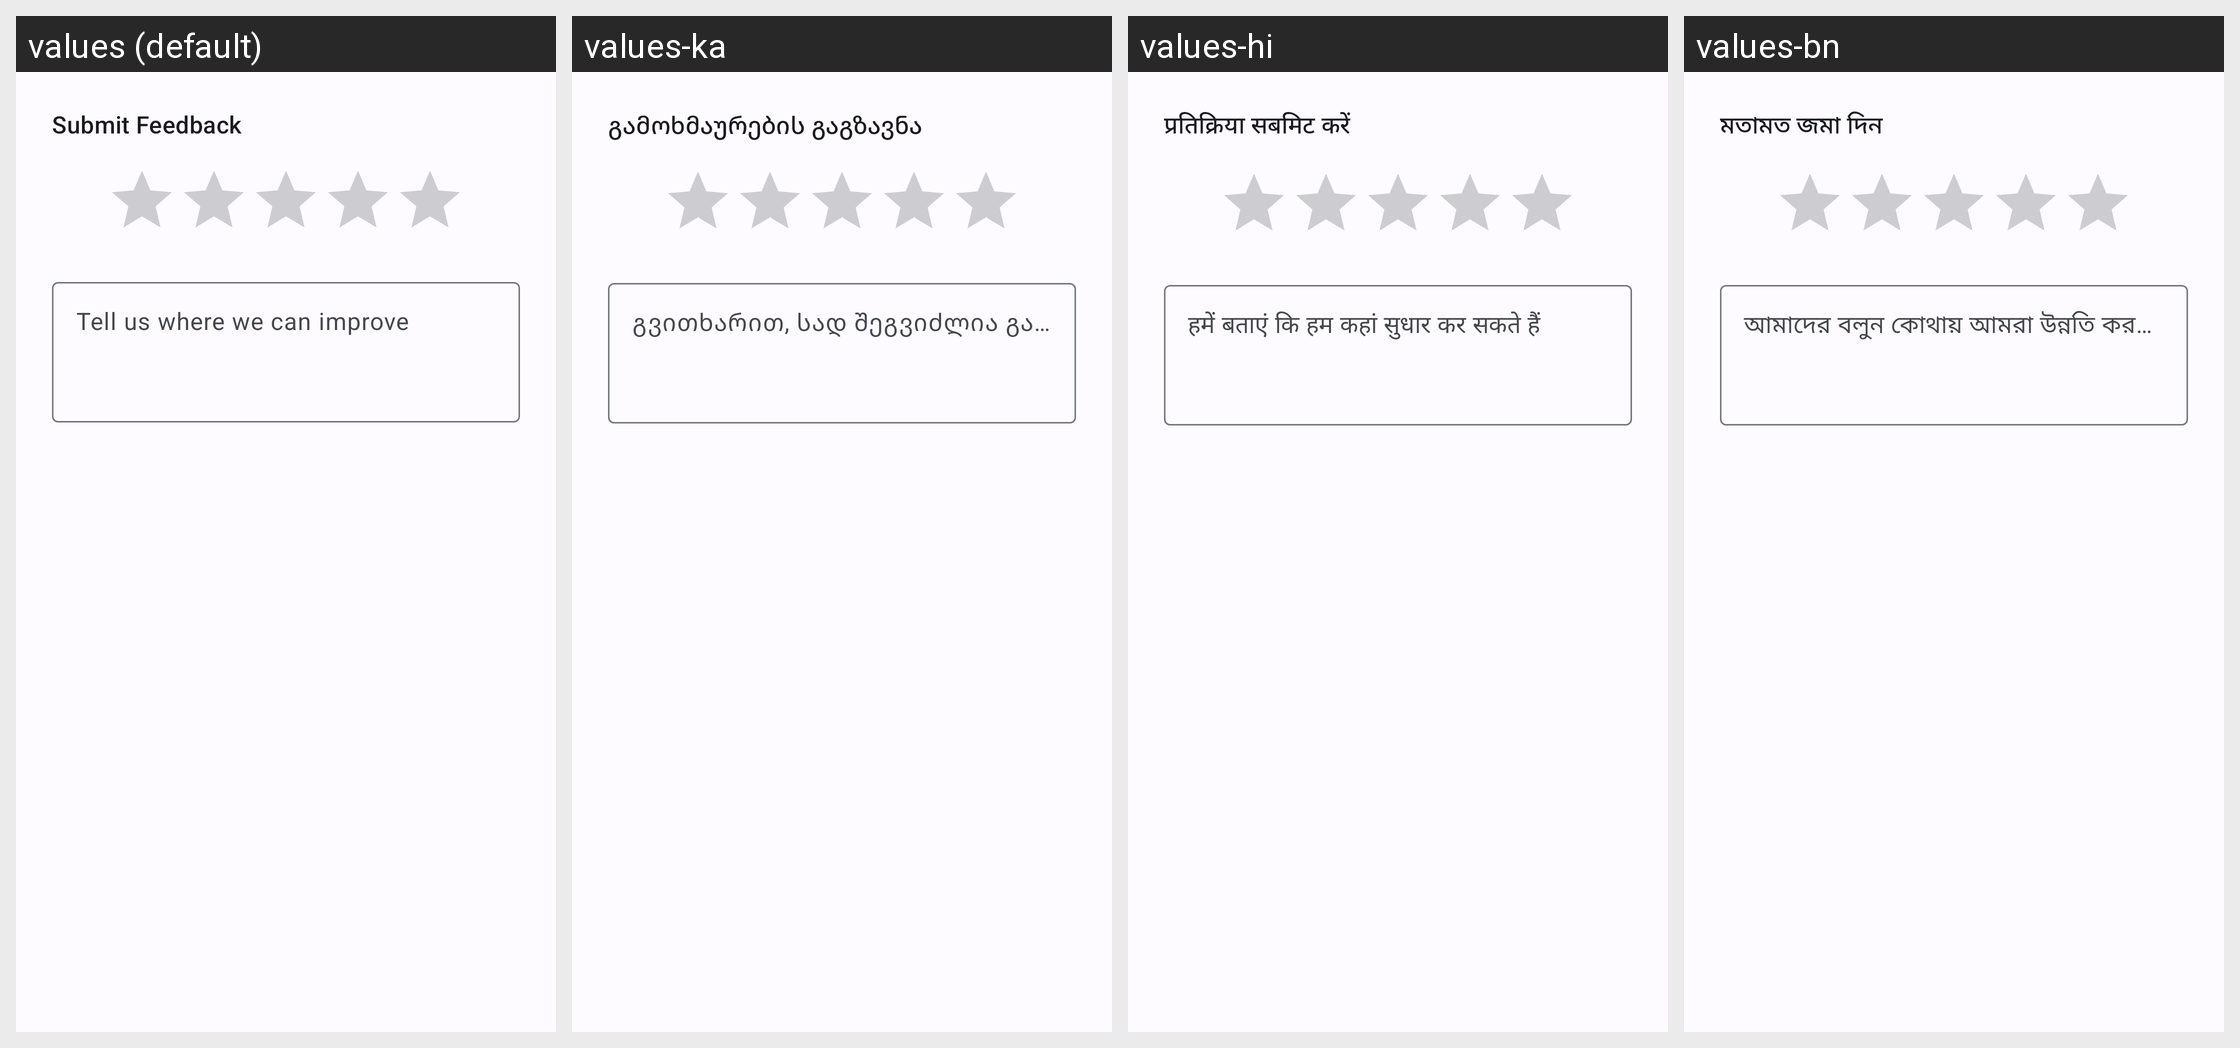

The Android screen above is rendered under several locales of the same app. Produce the string resources it draws, with the default and per-locale values.
Android screen res/layout/dialog_rating.xml rendered under 4 locales, left to right: values (default), values-ka, values-hi, values-bn. Device: Nexus 5 (rendered at 1080×1920; each locale shown at half size, 540×960, under a caption strip naming it); theme Theme.AllTrans.
Other locales in the repository, not shown: values-af, values-am, values-ar, values-as, values-az, values-bg, values-bo, values-bs, values-ca, values-cs, values-cy, values-da, values-de, values-el, values-es, values-et, values-fa, values-fi, values-fil, values-fj, values-fr, values-ga, values-gu, values-hr, values-ht, values-hu, values-hy, values-in, values-is, values-it, values-iu, values-iw, values-ja, values-kk, values-km, values-kn, values-ko, values-ku, values-ky, values-lo, values-lt, values-lv, values-mg, values-mi, values-mk, values-ml, values-mn, values-mr, values-ms, values-mt, values-my, values-nb, values-ne, values-nl, values-or, values-pa, values-pl, values-ps, values-pt, values-ro, values-ru, values-sk, values-sl, values-sq, values-sr, values-sv, values-sw, values-ta, values-te, values-th, values-ti, values-tk, values-to, values-tr, values-tt, values-ug, values-uk, values-ur, values-uz, values-vi, values-yue, values-zh, values-zh-rTW.
Strings drawn on this screen, with the default value and each locale's value (text and hints the layout hard-codes, and strings that could not be matched under every locale, appear in the picture but are not listed):

feedback_formTitle
  values: Submit Feedback
  values-ka: გამოხმაურების გაგზავნა
  values-hi: प्रतिक्रिया सबमिट करें
  values-bn: মতামত জমা দিন

feedback_formHint
  values: Tell us where we can improve
  values-ka: გვითხარით, სად შეგვიძლია გავაუმჯობესოთ
  values-hi: हमें बताएं कि हम कहां सुधार कर सकते हैं
  values-bn: আমাদের বলুন কোথায় আমরা উন্নতি করতে পারি
